Image classification data set "dataset" (shohibbb/Data-Mining on GitHub). Class labels (2): nangka, pepaya.

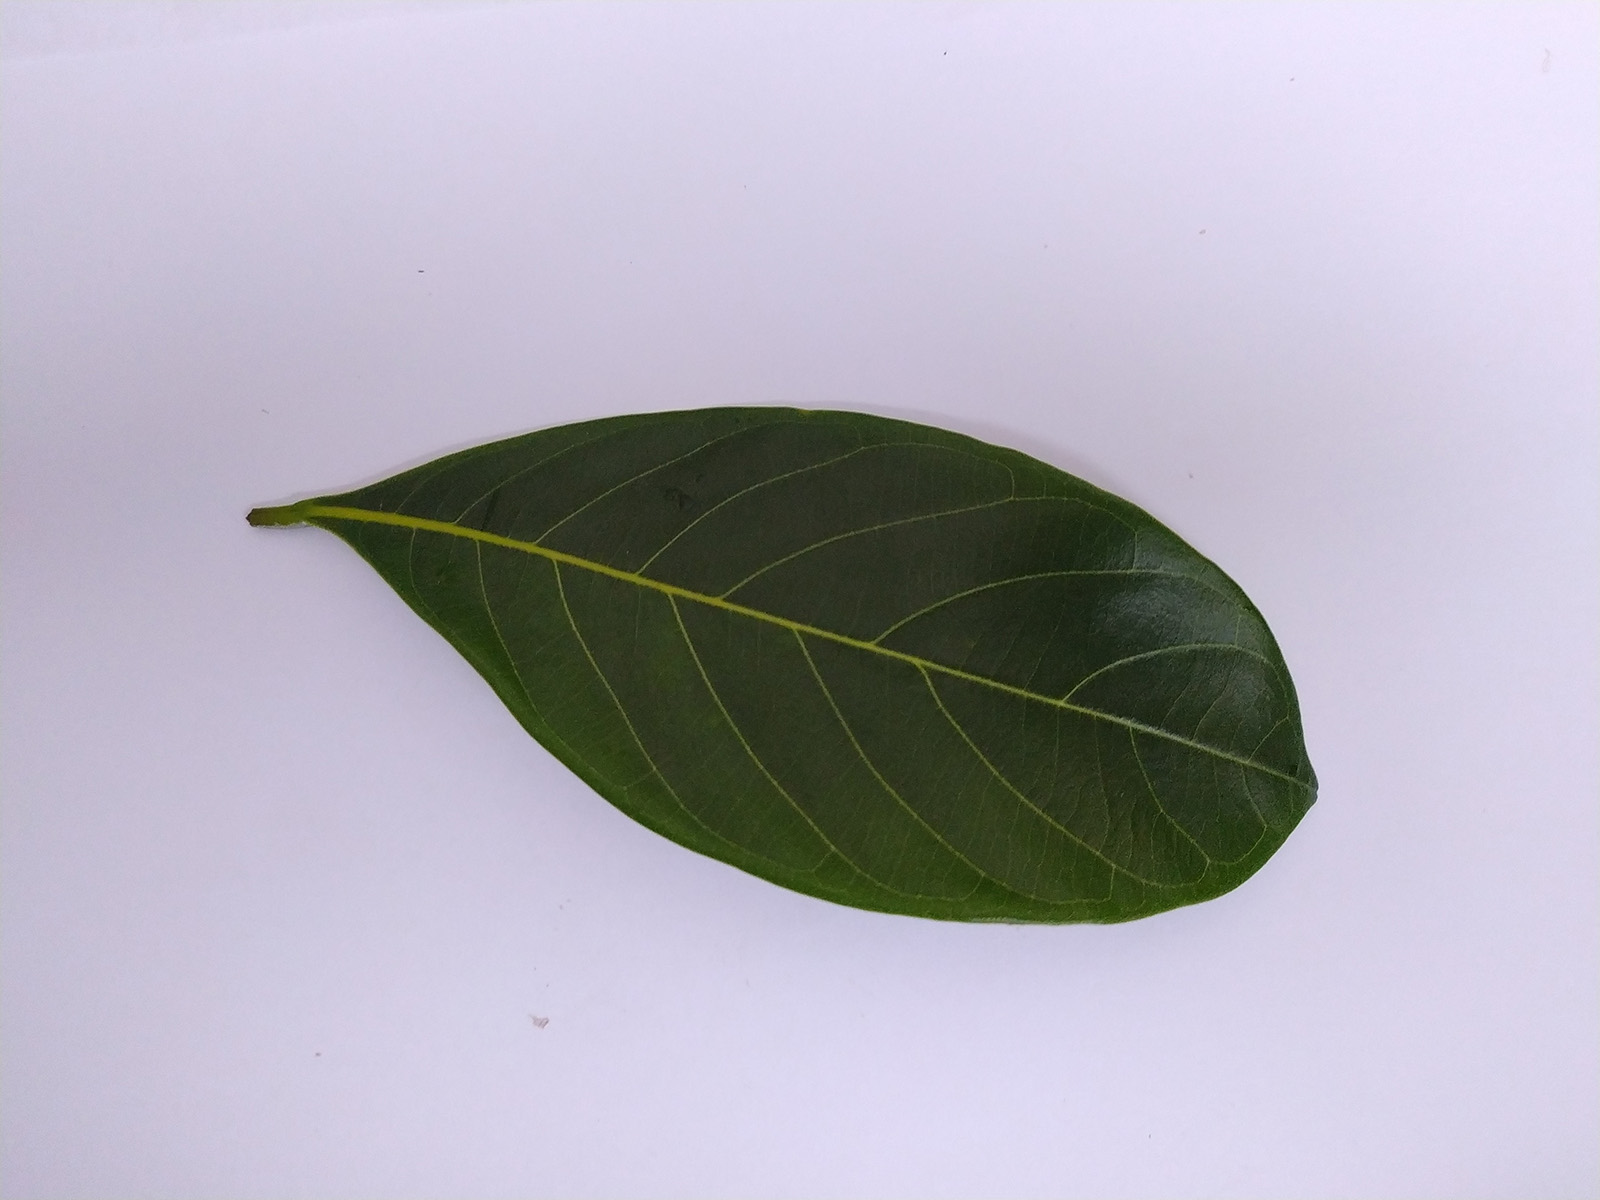
Label: nangka

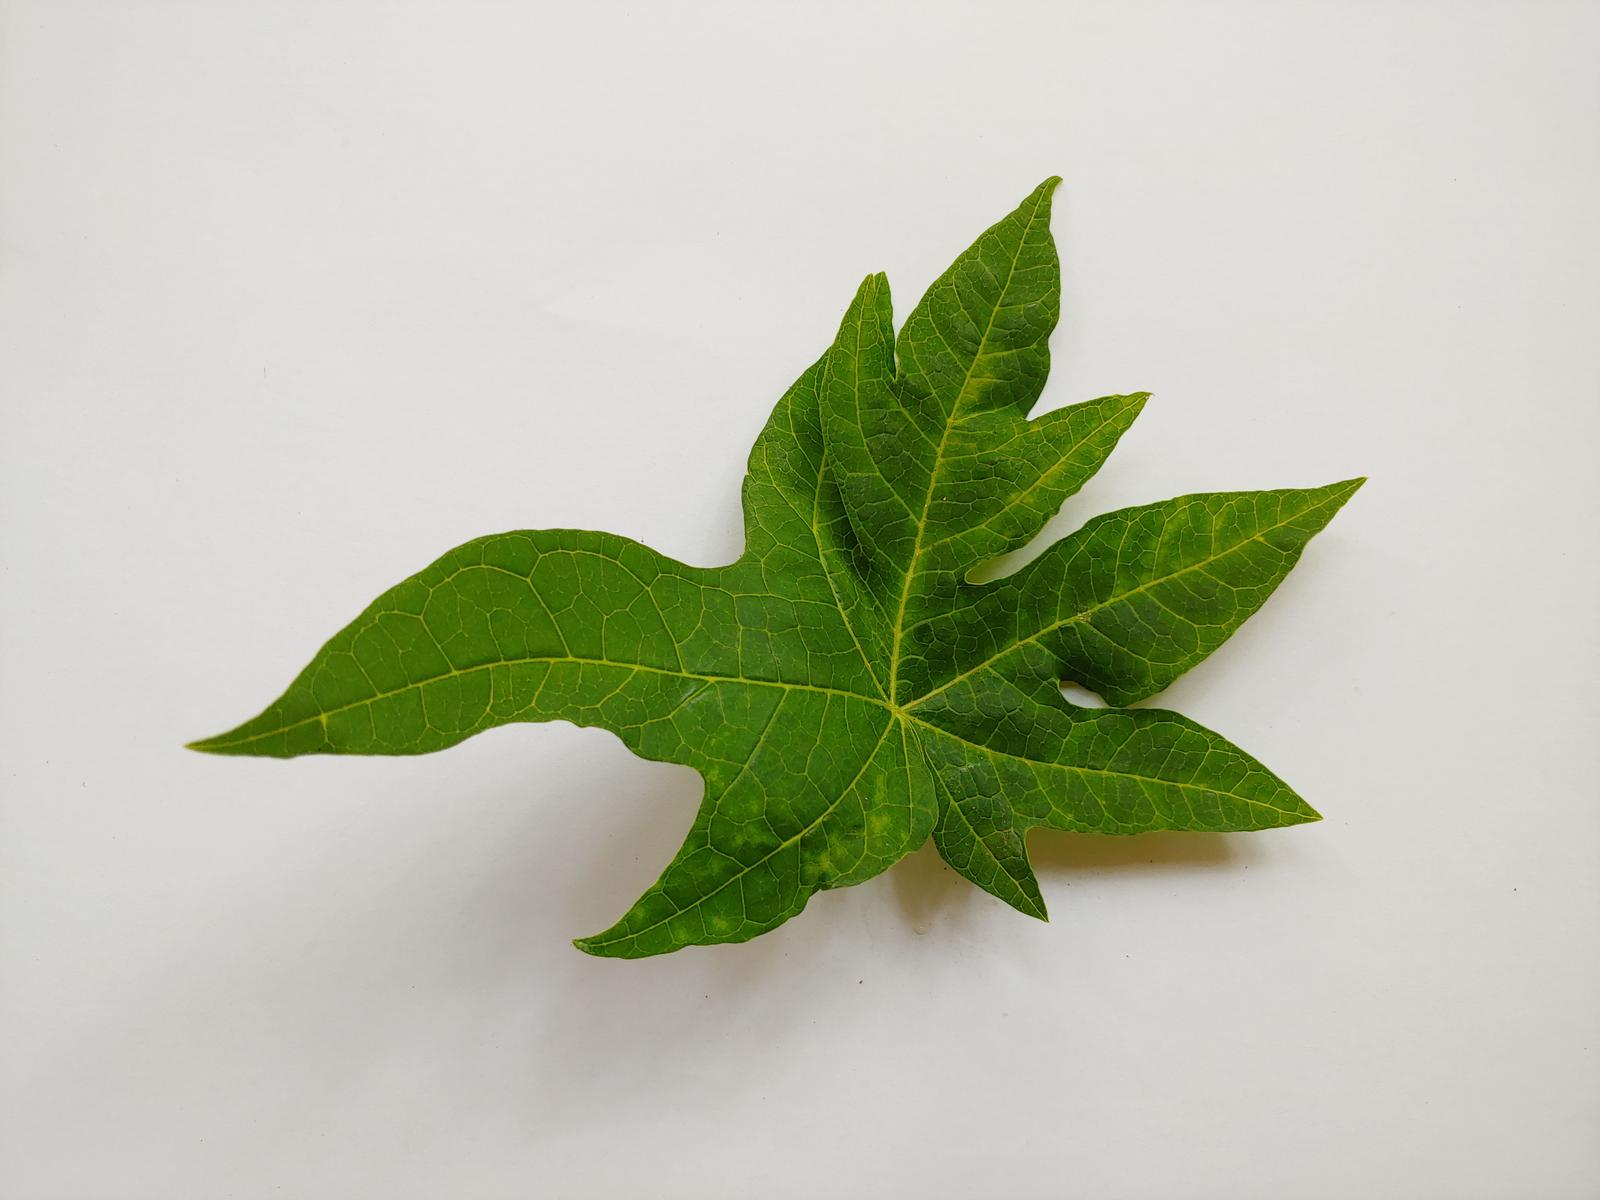
Label: pepaya

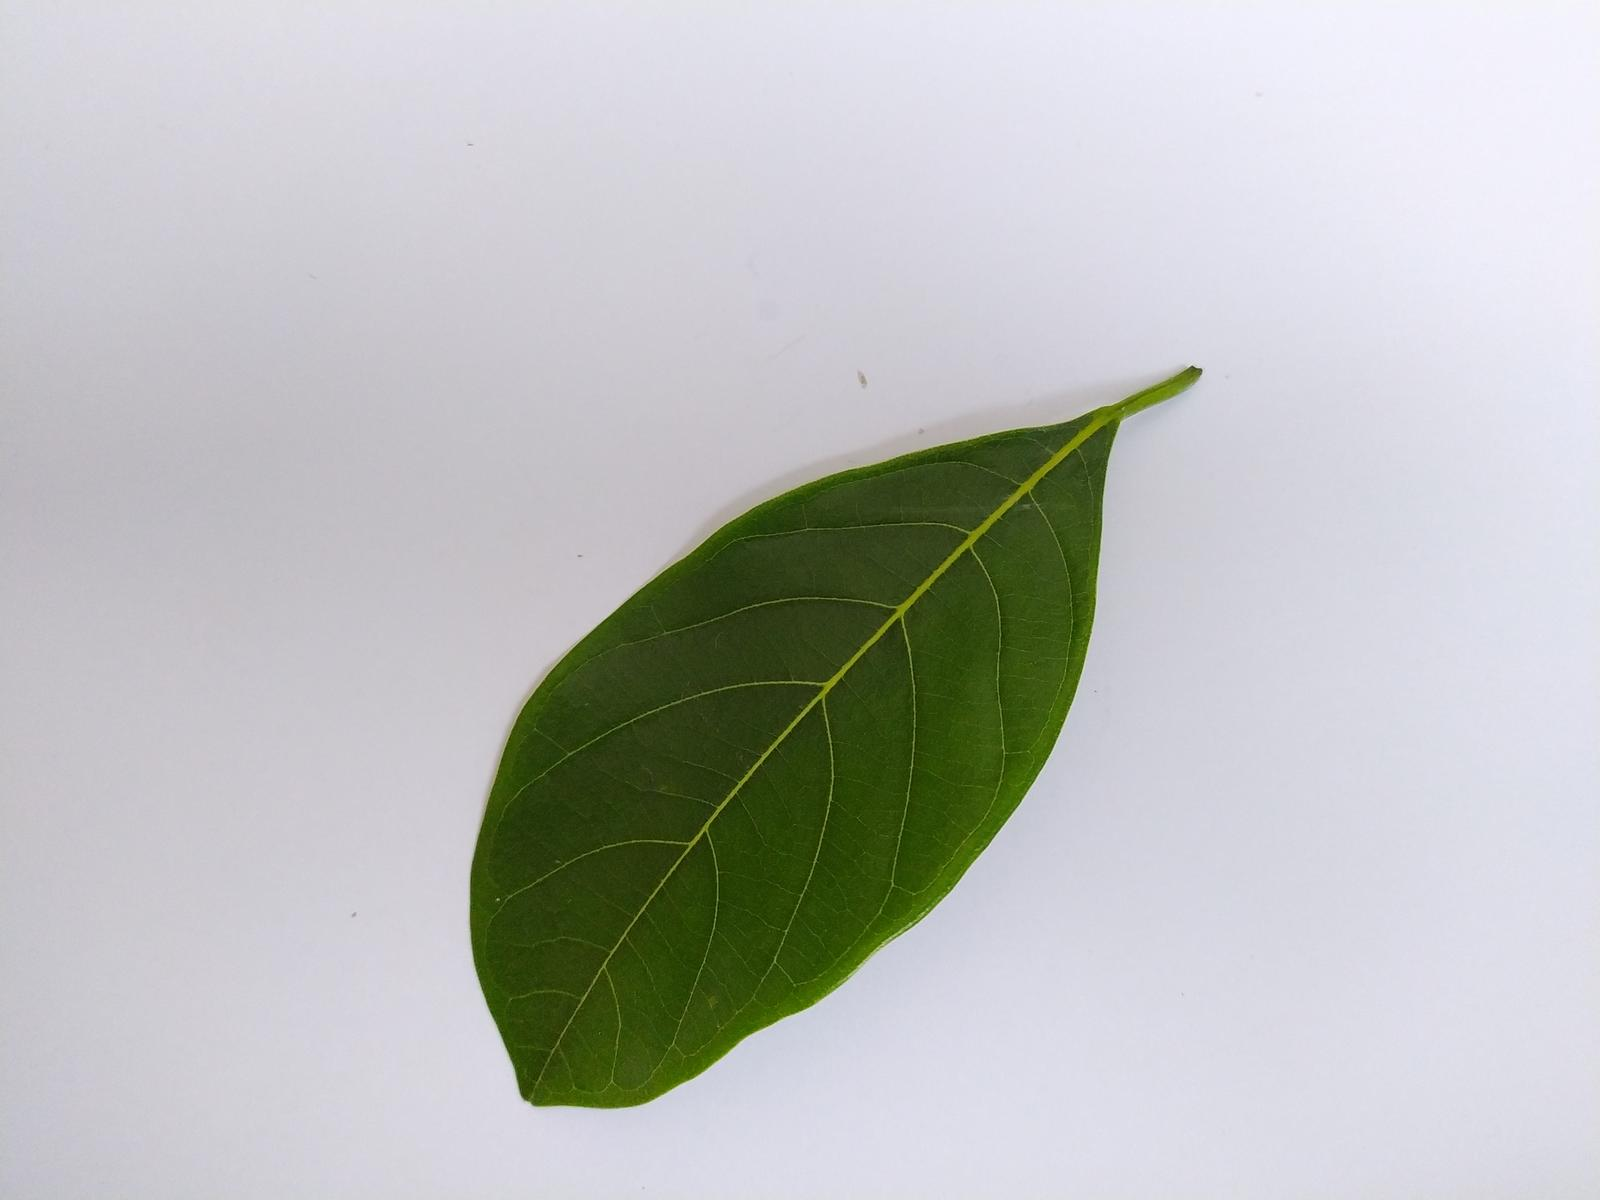
Label: nangka

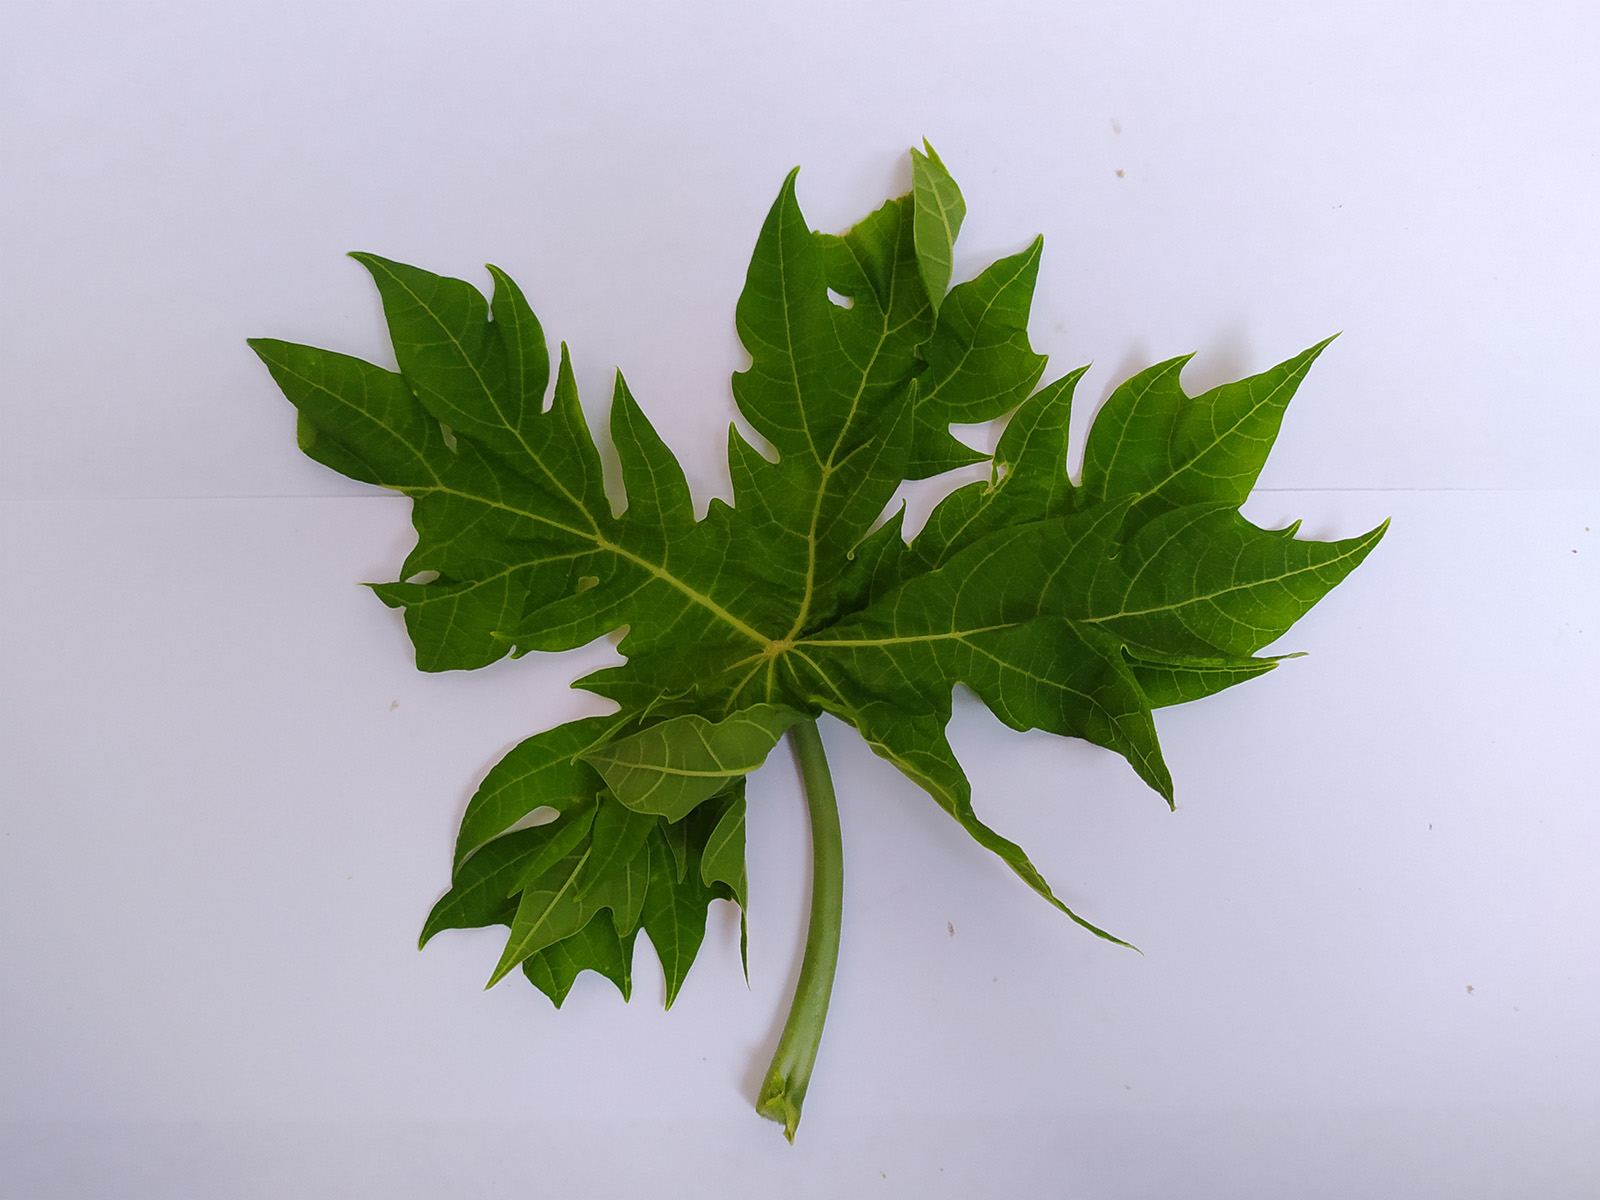
Label: pepaya

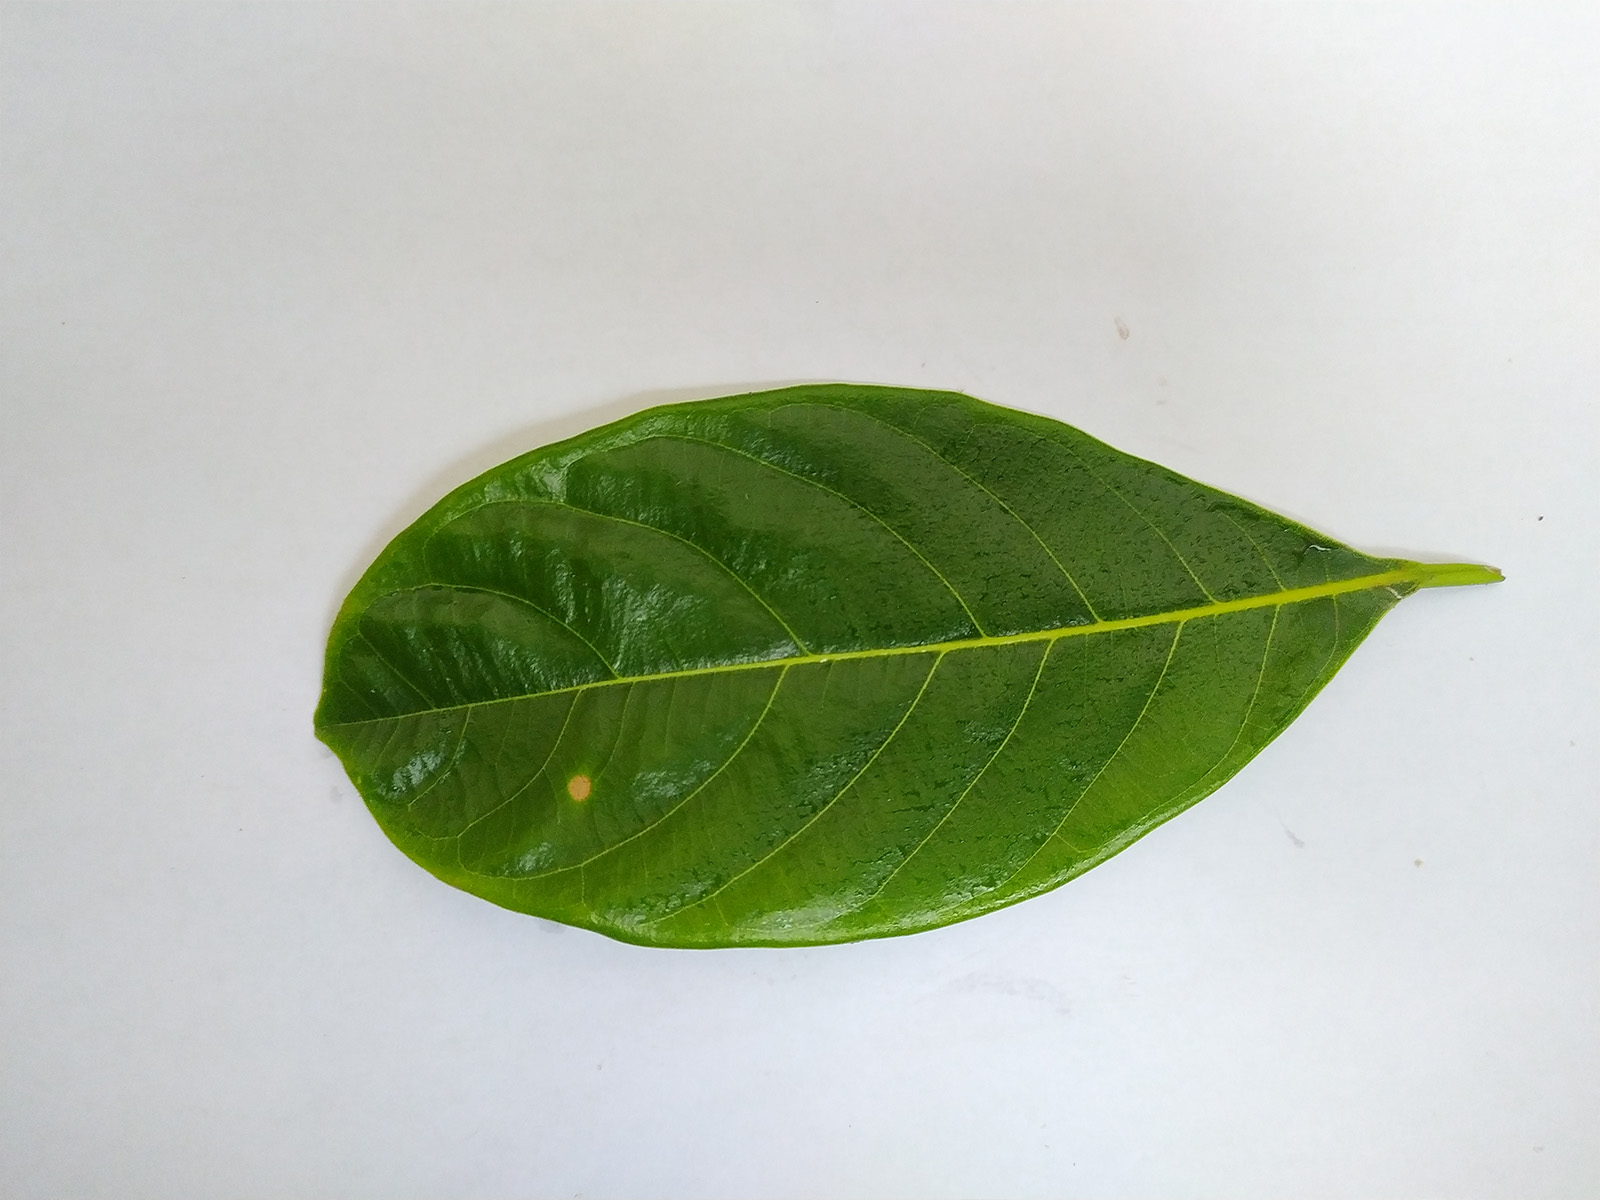
Label: nangka

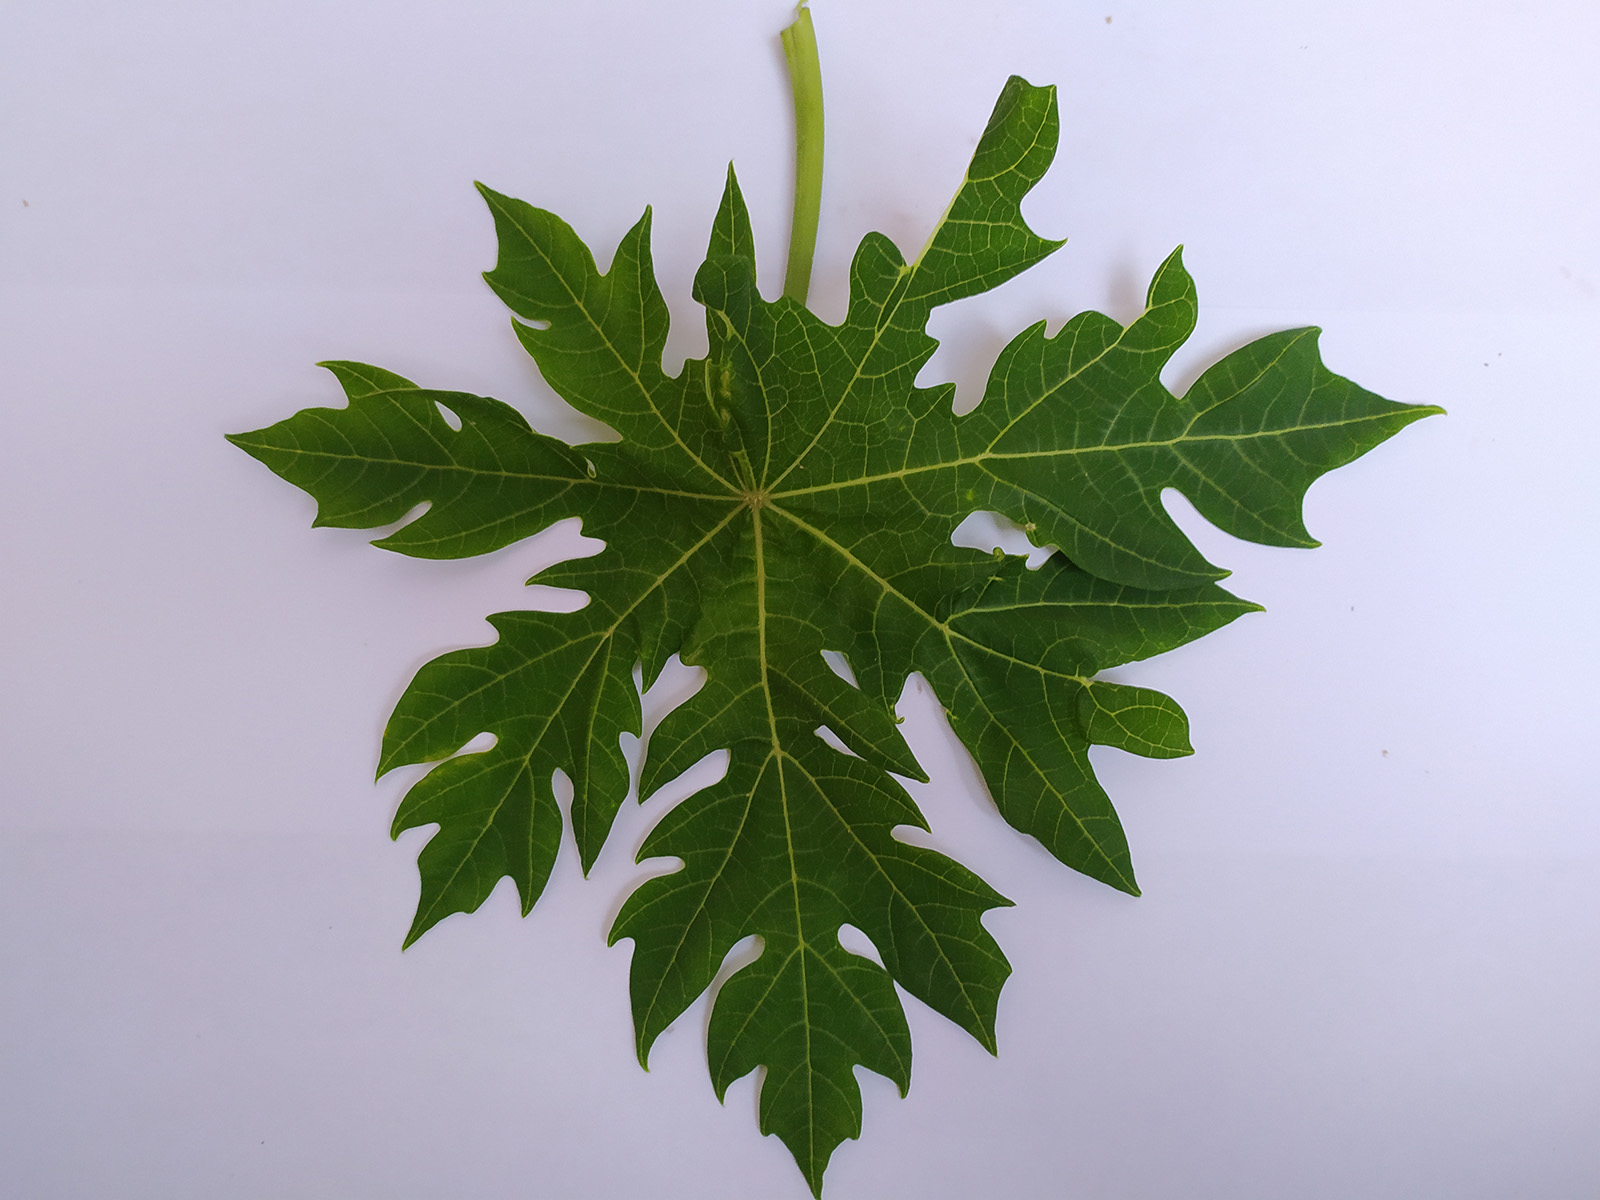
Label: pepaya
